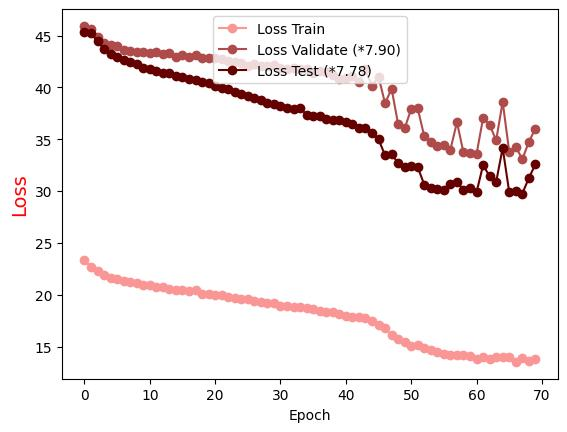

Source data for this figure (header and first rows):
Epoch, Loss Train, Loss Validate (*7.90), Loss Test (*7.78)
0.0, 23.31, 45.93, 45.39
1.0, 22.67, 45.59, 45.23
2.0, 22.25, 44.82, 44.48
3.0, 21.94, 44.3, 43.68
4.0, 21.65, 44.07, 43.18
5.0, 21.51, 43.97, 42.97
6.0, 21.32, 43.63, 42.65
7.0, 21.22, 43.53, 42.45
8.0, 21.13, 43.39, 42.26
9.0, 20.95, 43.42, 41.9
10.0, 20.91, 43.27, 41.8
11.0, 20.73, 43.38, 41.55
12.0, 20.69, 43.27, 41.41
13.0, 20.53, 43.31, 41.37
14.0, 20.48, 42.94, 41.1
15.0, 20.41, 43.13, 40.97
16.0, 20.38, 42.94, 40.83
17.0, 20.41, 43.15, 40.67
18.0, 20.05, 42.85, 40.56
19.0, 20.04, 42.81, 40.38
20.0, 20, 42.83, 40.09
21.0, 20, 42.72, 39.96
22.0, 19.78, 42.52, 39.82
23.0, 19.69, 42.48, 39.55
24.0, 19.59, 42.34, 39.41
25.0, 19.54, 42.11, 39.15
26.0, 19.43, 42.26, 38.99
27.0, 19.27, 42.09, 38.76
28.0, 19.18, 42.03, 38.5
29.0, 19.17, 42.18, 38.37
30.0, 18.94, 41.91, 38.25
31.0, 18.89, 41.73, 38
32.0, 18.77, 41.84, 37.96
33.0, 18.82, 41.81, 37.96
34.0, 18.71, 41.74, 37.38
35.0, 18.64, 41.36, 37.29
36.0, 18.46, 41.55, 37.26
37.0, 18.33, 41.51, 36.97
38.0, 18.3, 41.15, 36.86
39.0, 18.12, 40.78, 36.9
40.0, 17.99, 40.93, 36.67
41.0, 17.9, 41.08, 36.43
42.0, 17.87, 40.51, 36.06
43.0, 17.73, 41.73, 36.13
44.0, 17.47, 40.11, 35.61
45.0, 17.1, 41.03, 35
46.0, 16.77, 38.47, 33.44
47.0, 16.09, 39.87, 33.57
48.0, 15.72, 36.44, 32.7
49.0, 15.48, 36.05, 32.32
50.0, 15.09, 37.91, 32.39
51.0, 15.14, 37.97, 32.3
52.0, 14.85, 35.27, 30.62
53.0, 14.65, 34.71, 30.26
54.0, 14.44, 34.34, 30.2
55.0, 14.26, 34.48, 30.13
56.0, 14.21, 33.99, 30.71
57.0, 14.16, 36.63, 30.87
58.0, 14.14, 33.73, 30.12
59.0, 14.05, 33.64, 30.25
... 10 more rows
